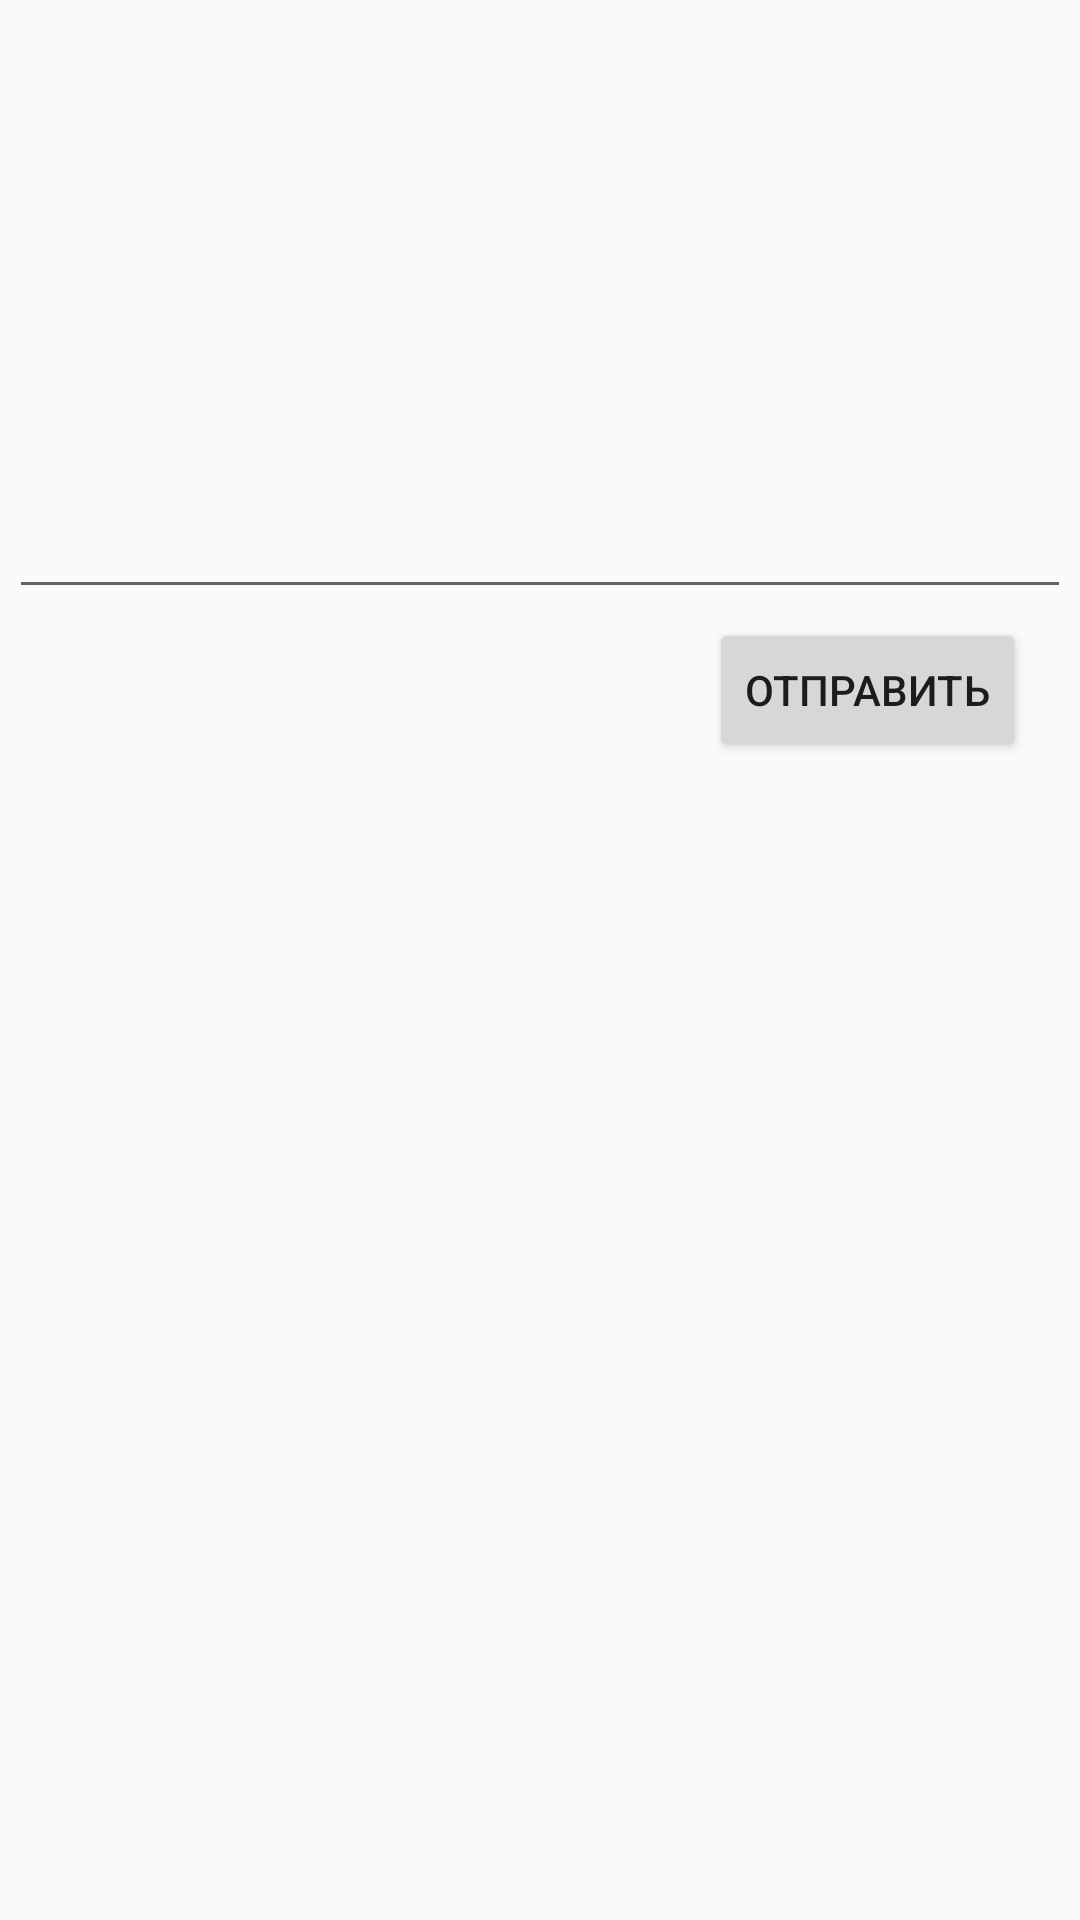

Produce the Android XML layout that renders to this screen, including the resource entries it uses.
<!-- AndroidManifest.xml: application theme AppTheme.NoActionBar -->
<!-- res/layout/dialog_callback_text.xml -->
<?xml version="1.0" encoding="utf-8"?>
<RelativeLayout xmlns:android="http://schemas.android.com/apk/res/android"
    android:orientation="vertical" android:layout_width="match_parent"
    android:layout_height="match_parent">

    <EditText
        android:layout_width="match_parent"
        android:layout_height="200dp"
        android:ems="10"
        android:layout_alignParentTop="true"
        android:layout_centerHorizontal="true"
        android:id="@+id/editText"
        android:layout_margin="3dp"
        android:inputType="textMultiLine" />

    <Button
        android:text="Отправить"
        android:layout_width="wrap_content"
        android:layout_height="wrap_content"
        android:id="@+id/button2"
        android:layout_below="@+id/editText"
        android:layout_alignParentRight="true"
        android:layout_alignParentEnd="true"
        android:layout_marginBottom="7dp"
        android:layout_marginRight="18dp"
        android:layout_marginEnd="18dp" />
</RelativeLayout>
<!-- resources referenced by this layout -->
<resources>
  <style name="AppTheme.NoActionBar">
          <item name="windowActionBar">false</item>
          <item name="windowNoTitle">true</item>
      </style>
</resources>
